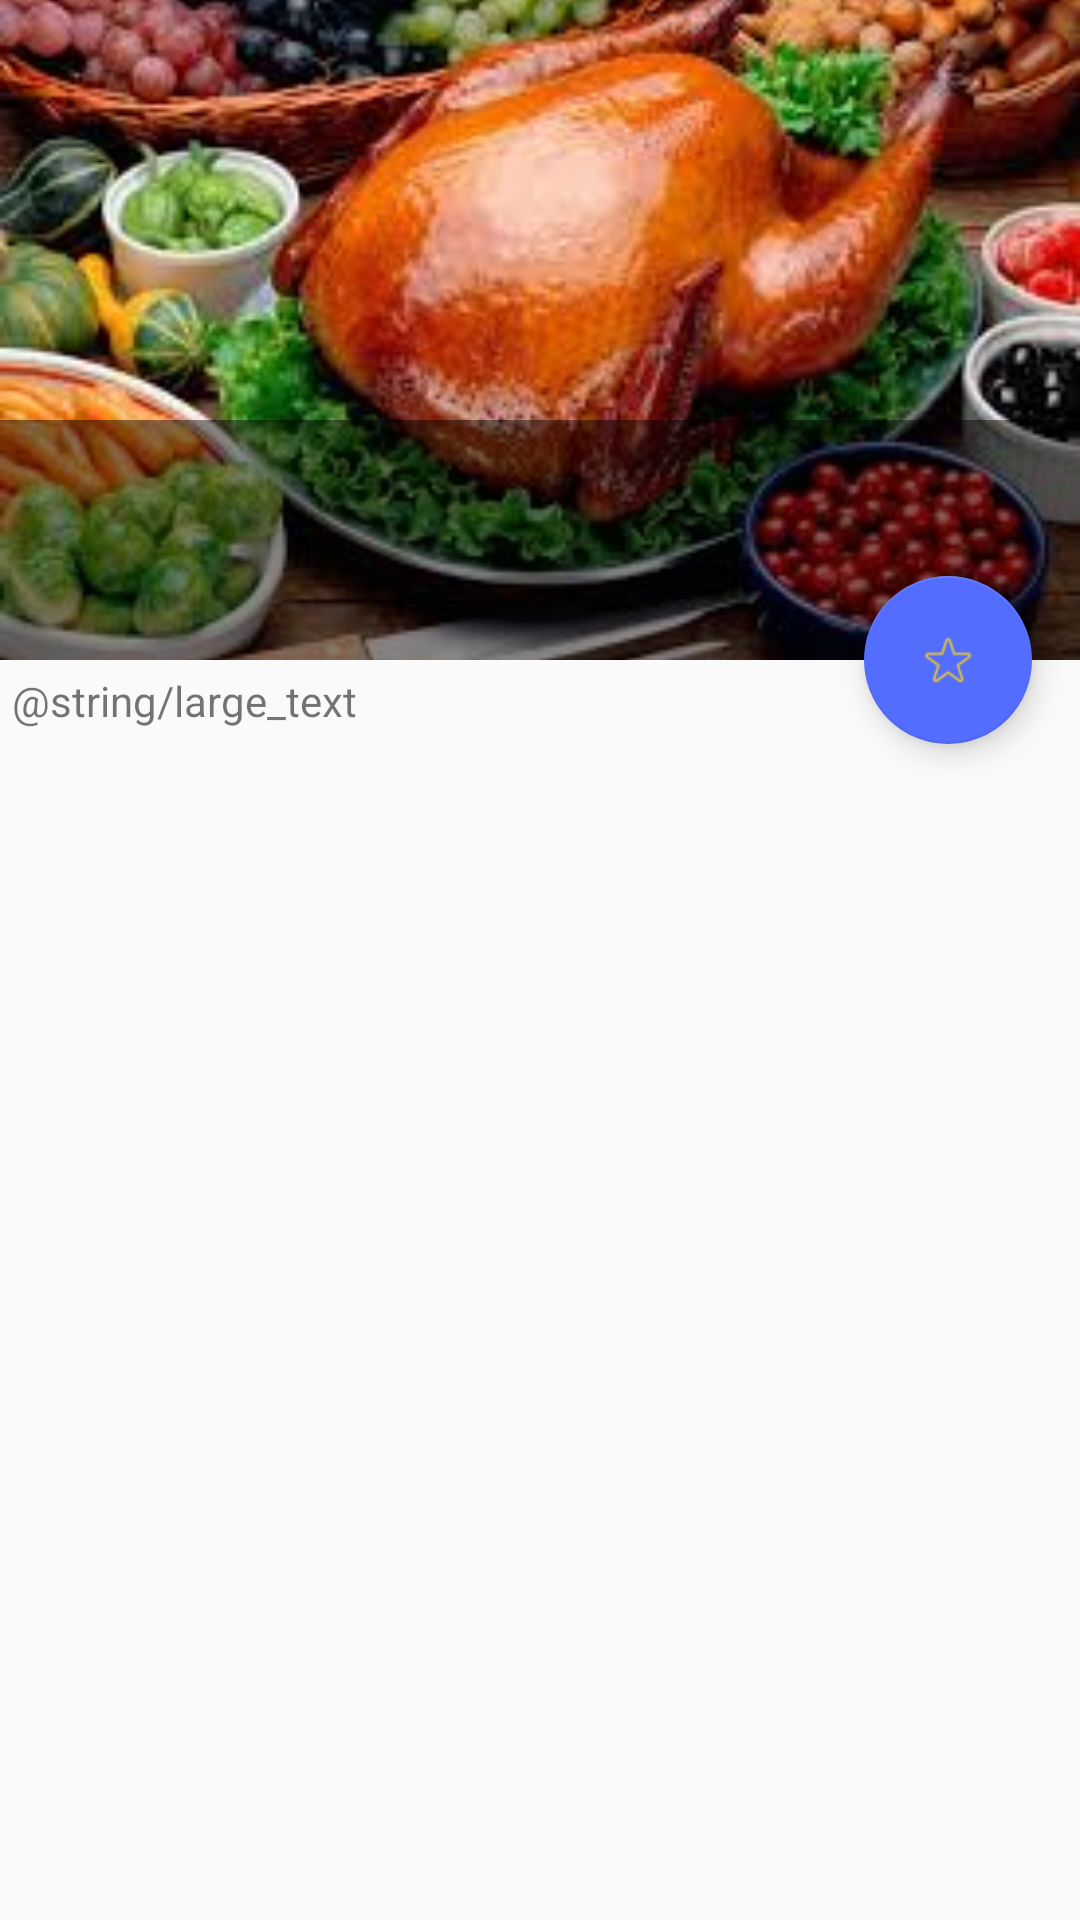

Produce the Android XML layout that renders to this screen, including the resource entries it uses.
<!-- AndroidManifest.xml: application theme FoodAppTheme -->
<!-- res/layout/activity_scrolling.xml -->
<?xml version="1.0" encoding="utf-8"?>
<android.support.design.widget.CoordinatorLayout xmlns:android="http://schemas.android.com/apk/res/android"
    xmlns:app="http://schemas.android.com/apk/res-auto"
    xmlns:tools="http://schemas.android.com/tools"
    android:layout_width="match_parent"
    android:layout_height="match_parent"
    android:fitsSystemWindows="true"
    tools:context="comalexpolyanskyi.github.foodandhealth.ui.activities.DescriptionActivity">

    <android.support.design.widget.AppBarLayout
        android:id="@+id/app_bar"
        android:layout_width="match_parent"
        android:layout_height="@dimen/app_bar_height"
        android:fitsSystemWindows="true"
        android:theme="@style/AppTheme.AppBarOverlay">

        <android.support.design.widget.CollapsingToolbarLayout
            android:id="@+id/toolbar_layout"
            android:layout_width="match_parent"
            android:layout_height="match_parent"
            android:fitsSystemWindows="true"
            app:contentScrim="?attr/colorPrimary"
            app:layout_scrollFlags="scroll|exitUntilCollapsed">
            <ImageView
                android:id="@+id/imageView"
                android:layout_width="match_parent"
                android:layout_height="match_parent"
                android:scaleType="centerCrop"
                android:layout_centerInParent="true"
                android:src="@mipmap/images" />
            <LinearLayout
                android:layout_width="match_parent"
                android:layout_height="80dip"
                android:layout_alignParentBottom="true"
                android:background="#7000"
                android:layout_gravity="bottom"
                android:gravity="center|left"
                android:orientation="horizontal"/>
            <android.support.v7.widget.Toolbar
                android:id="@+id/toolbar"
                android:layout_width="match_parent"
                android:layout_height="?attr/actionBarSize"
                app:layout_collapseMode="pin"
                app:popupTheme="@style/AppTheme.PopupOverlay" />
        </android.support.design.widget.CollapsingToolbarLayout>
    </android.support.design.widget.AppBarLayout>

    <include layout="@layout/content_scrolling" />

    <android.support.design.widget.FloatingActionButton
        android:id="@+id/fab"
        android:layout_width="wrap_content"
        android:layout_height="wrap_content"
        android:layout_margin="@dimen/fab_margin"
        app:layout_anchor="@id/app_bar"
        app:layout_anchorGravity="bottom|end"
        app:srcCompat="@drawable/ic_favorites_off2" />

</android.support.design.widget.CoordinatorLayout>
<!-- res/layout/content_scrolling.xml (included above) -->
<?xml version="1.0" encoding="utf-8"?>
<android.support.v4.widget.NestedScrollView xmlns:android="http://schemas.android.com/apk/res/android"
    android:id="@+id/scrollingDetails"
    xmlns:app="http://schemas.android.com/apk/res-auto"
    xmlns:tools="http://schemas.android.com/tools"
    android:layout_width="match_parent"
    android:layout_height="match_parent"
    app:layout_behavior="@string/appbar_scrolling_view_behavior"
    tools:context="comalexpolyanskyi.github.foodandhealth.ui.activities.DescriptionActivity"
    tools:showIn="@layout/activity_scrolling">

    <TextView
        android:layout_width="wrap_content"
        android:layout_height="wrap_content"
        android:layout_margin="@dimen/text_margin"
        android:text="@string/large_text" />

</android.support.v4.widget.NestedScrollView>
<!-- resources referenced by this layout -->
<resources>
  <dimen name="app_bar_height">220dp</dimen>
  <dimen name="fab_margin">16dp</dimen>
  <dimen name="text_margin">4dp</dimen>
  <!-- drawable ic_favorites_off2: png bitmap (drawable, 943 bytes) -->
  <!-- mipmap images: jpg bitmap (mipmap-hdpi, 14331 bytes) -->
  <style name="AppTheme.AppBarOverlay" parent="ThemeOverlay.AppCompat.Dark.ActionBar" />
  <style name="AppTheme.PopupOverlay" parent="ThemeOverlay.AppCompat.Light" />
  <style name="FoodAppTheme" parent="Theme.AppCompat.Light.NoActionBar">
          <item name="windowActionBar">false</item>
          <item name="windowNoTitle">true</item>
          <item name="colorPrimary">@color/colorPrimaryFood</item>
          <item name="colorPrimaryDark">@color/colorPrimaryDark</item>
          <item name="colorAccent">@color/colorAccentFood</item>
          <item name="android:fastScrollTextColor">@color/colorAccentFood</item>
          <item name="android:fastScrollPreviewBackgroundRight">@drawable/bg_default_focused_holo_light</item>
      </style>
  <color name="colorPrimaryFood">#3F51B5</color>
  <color name="colorPrimaryDark">#000</color>
  <color name="colorAccentFood">#536DFE</color>
</resources>
